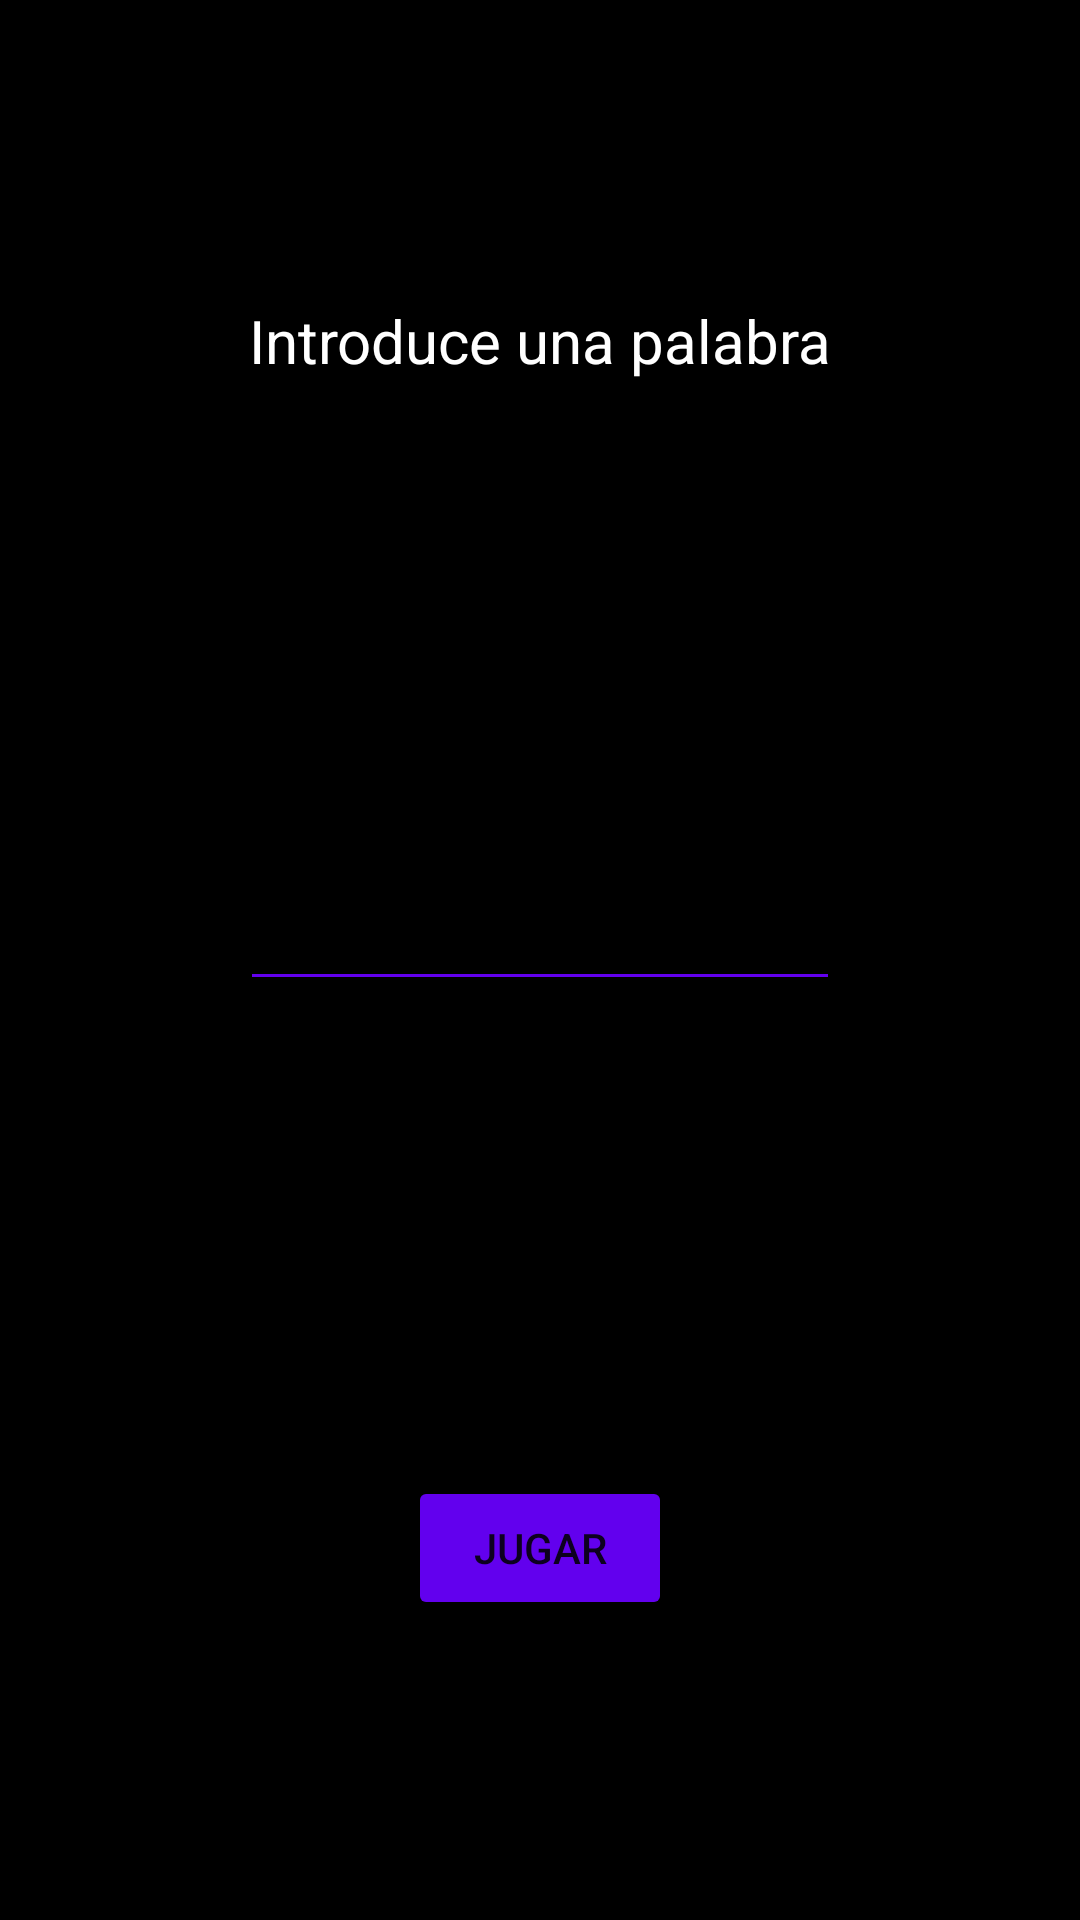

This screen was rendered from an Android layout file. Write that file and the resources it references.
<!-- AndroidManifest.xml: application theme Theme.AppCompat.Light.NoActionBar -->
<!-- res/layout/activity_inicio.xml -->
<?xml version="1.0" encoding="utf-8"?>
<androidx.constraintlayout.widget.ConstraintLayout xmlns:android="http://schemas.android.com/apk/res/android"
    xmlns:app="http://schemas.android.com/apk/res-auto"
    xmlns:tools="http://schemas.android.com/tools"
    android:layout_width="match_parent"
    android:layout_height="match_parent"
    android:background="@color/black"
    tools:context="view.Inicio">

    <Button
        android:id="@+id/btnAceptar"
        android:layout_width="wrap_content"
        android:layout_height="wrap_content"
        android:layout_marginBottom="100dp"
        android:backgroundTint="@color/purple_500"
        android:text="Jugar"
        app:layout_constraintBottom_toBottomOf="parent"
        app:layout_constraintEnd_toEndOf="parent"
        app:layout_constraintStart_toStartOf="parent" />

    <TextView
        android:id="@+id/textView"
        android:layout_width="wrap_content"
        android:layout_height="wrap_content"
        android:layout_marginTop="100dp"
        android:text="Introduce una palabra"
        android:textColor="@color/white"
        android:textSize="20sp"
        app:layout_constraintEnd_toEndOf="parent"
        app:layout_constraintStart_toStartOf="parent"
        app:layout_constraintTop_toTopOf="parent" />

    <EditText
        android:id="@+id/etPalabra"
        android:layout_width="200dp"
        android:layout_height="48dp"
        android:backgroundTint="@color/purple_500"
        android:textColor="@color/white"
        app:layout_constraintBottom_toTopOf="@+id/btnAceptar"
        app:layout_constraintEnd_toEndOf="parent"
        app:layout_constraintStart_toStartOf="parent"
        app:layout_constraintTop_toBottomOf="@+id/textView" />

</androidx.constraintlayout.widget.ConstraintLayout>
<!-- resources referenced by this layout -->
<resources>

  <!-- not gathered from this repository: default colours our renderer supplied (Android Studio template values) -->
  <color name="purple_500">#FF6200EE</color>
  <color name="black">#FF000000</color>
  <color name="white">#FFFFFFFF</color>
</resources>
